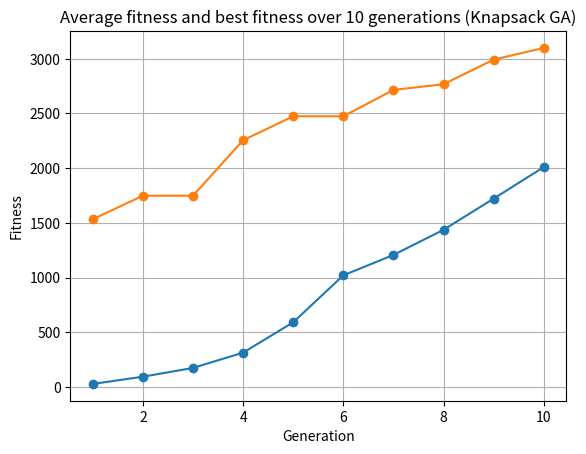

Here is the Python script that generated this plot:
#!/usr/bin/env python
import statistics
import matplotlib.pyplot as plt
from numpy.random import randint, rand


# Values of all items
values = [484, 100, 215, 418, 450, 289, 240, 157, 322, 112,
          169, 325, 253, 377, 141, 331, 300, 249, 361, 387]
# Weights of all items
weights = [9, 6, 1, 3, 1, 4, 12, 11, 4, 8, 1, 12, 14, 13, 10, 2, 11, 2, 4, 9]
# Maximum weight that knapsack can hold
W = 35
# Size of each chromosome population
population_size = 100
# Number of items and length of bitstrings
n_items = len(values)
# Chance of a chromosome mutating
mutation_rate = 0.5
# Chance of a crossover occuring between 2 parent chromosomes
crossover_rate = 0.9
# Total number of generations produced
total_iter = 10
# List of average fitness of each generation
averages = []
# List of best fitness of each generation
best_fitness = []
# Max value of a bit string in the population
max_value = (1 << n_items) - 1


def main():
    population = []

    # Generate initial generation of chromosomes
    for i in range(0, population_size):
        population.append(randint(0, max_value+1))

    results = genetic_algorithm(population)
    print(f'Best knapsack found: {results[0]:020b}')
    print(f'Best score: {results[1]}')
    plot_averages(averages, total_iter)


def genetic_algorithm(population):

    # Stores best overall knapsack
    best_knapsack = 0

    # Cycle through generations
    for gen in range(total_iter):
        parents = []
        children = []

        # Calculate all fitness scores for population
        scores = [fitness(x, values, weights, W) for x in population]

        averages.append(statistics.fmean(scores))

        # Print scores of current generation
        best_index, best_score = scores.index(max(scores)), max(scores)
        best_fitness.append(best_score)
        if best_score > fitness(best_knapsack, values, weights, W):
            best_knapsack = population[best_index]
        print(f'Generation {gen+1}')
        print(f'Best item: {population[best_index]:010b}')
        print(f'Item score: {best_score}')
        print(f'Generation average score: {averages[gen]}\n')

        # Find parent chromosomes of next generation via selection
        for i in range(population_size):
            parents.append(tournament_selection(population, scores))

        # Pair up chromosome with the one right after it
        for i in range(0, population_size, 2):
            parent_1, parent_2 = parents[i], parents[i+1]

            # Perform crossover, mutate children and append to list
            for child in crossover(parent_1, parent_2):
                child = mutate(child)
                children.append(child)

        # Replace current generation with children
        population = children
    return best_knapsack, fitness(best_knapsack, values, weights, W)


def mutate(chrom):
    # Flip 1 random bit in the chromosome (if mutation is triggered)
    if rand() < mutation_rate:
        index = randint(0, n_items)
        return (chrom ^ (1 << index))
    return chrom


def crossover(parent_1, parent_2):
    # Children are copies of their respective parents
    child_1, child_2 = parent_1, parent_2

    # Randomly decide if crossover happens based on crossover_rate
    if rand() < crossover_rate:
        # i is the index where the crossover will happen between parents
        i = randint(1, n_items-1)

        # front_mask captures first i bits of binary
        # back_mask captures the rest of the bits
        front_mask = ((1 << i) - 1) << (n_items - i)
        back_mask = (1 << (n_items - i)) - 1

        # child_1 is the first i bits of parent_1. The rest are from parent_2
        child_1 = (parent_1 & front_mask) | (parent_2 & back_mask)

        # child_2 is the first i bits of parent_2. The rest are from parent_1
        child_2 = (parent_2 & front_mask) | (parent_1 & back_mask)

    return child_1, child_2


def tournament_selection(population, scores, rounds=5):

    # Pick some random index in population
    best_chrom = randint(0, population_size)

    # Pick contending chromosomes randomly
    for chrom in randint(0, population_size, rounds-1):
        # Find best score in tournament round
        if scores[chrom] > scores[best_chrom]:
            best_chrom = chrom
    return population[best_chrom]


def fitness(chrom, values, weights, W):
    value_total = 0
    weight_total = 0
    for i in range(n_items):
        # Sum up total value and weight of all items in knapsack
        value_total += values[i] * ((chrom >> (n_items - i - 1)) & 1)
        weight_total += weights[i] * ((chrom >> (n_items - i - 1)) & 1)

    if weight_total <= W:
        # Weight is below threshold. Return total
        return value_total
    # Weight exceeded limit. Return bad fitness
    return 0


def plot_averages(averages, total_iter):
    plt.plot(range(1, total_iter+1), averages, marker='o',
             label='Average Fitness')
    plt.plot(range(1, total_iter+1), best_fitness, marker='o',
             label='Best Fitness')
    plt.title(f'Average fitness and best fitness over {total_iter} '
              'generations (Knapsack GA)')
    plt.xlabel('Generation')
    plt.ylabel('Fitness')
    plt.grid(True)
    plt.show()


if __name__ == '__main__':
    main()
